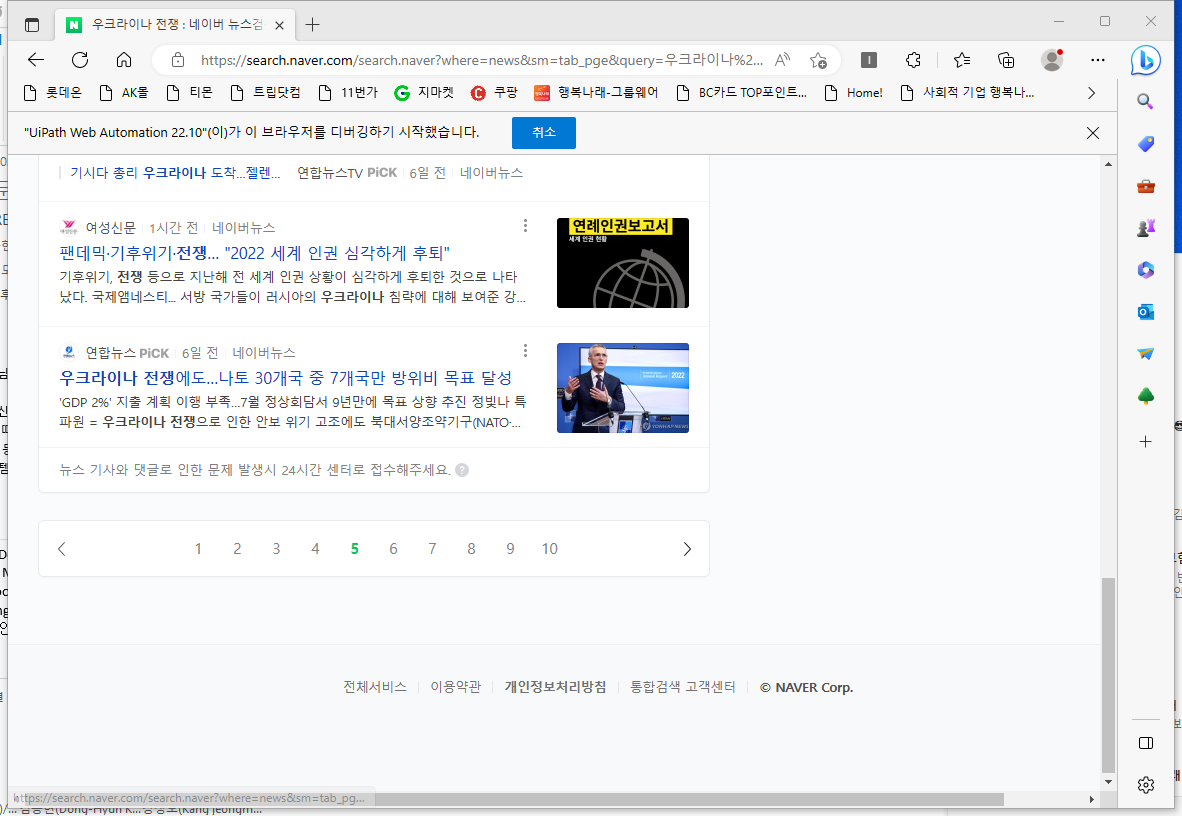
Workflow: Main

Step 1: Attach Browser '          Page' in window '우크라이나 전쟁 : 네이버 뉴스검색' (msedge.exe)

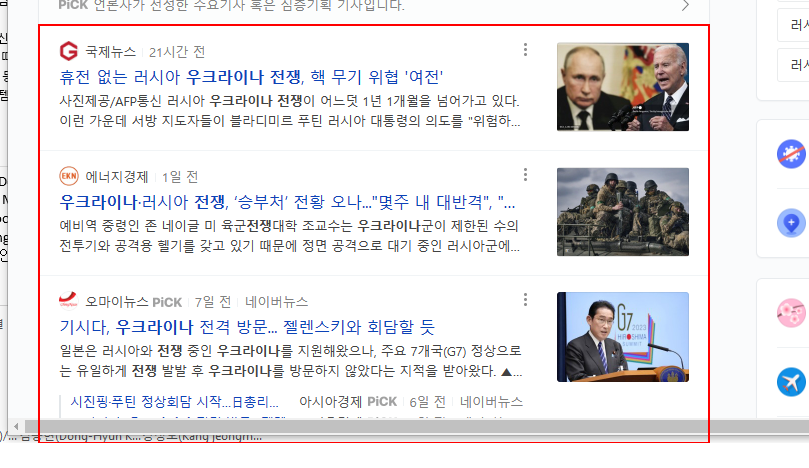
Step 2: get-text from the list